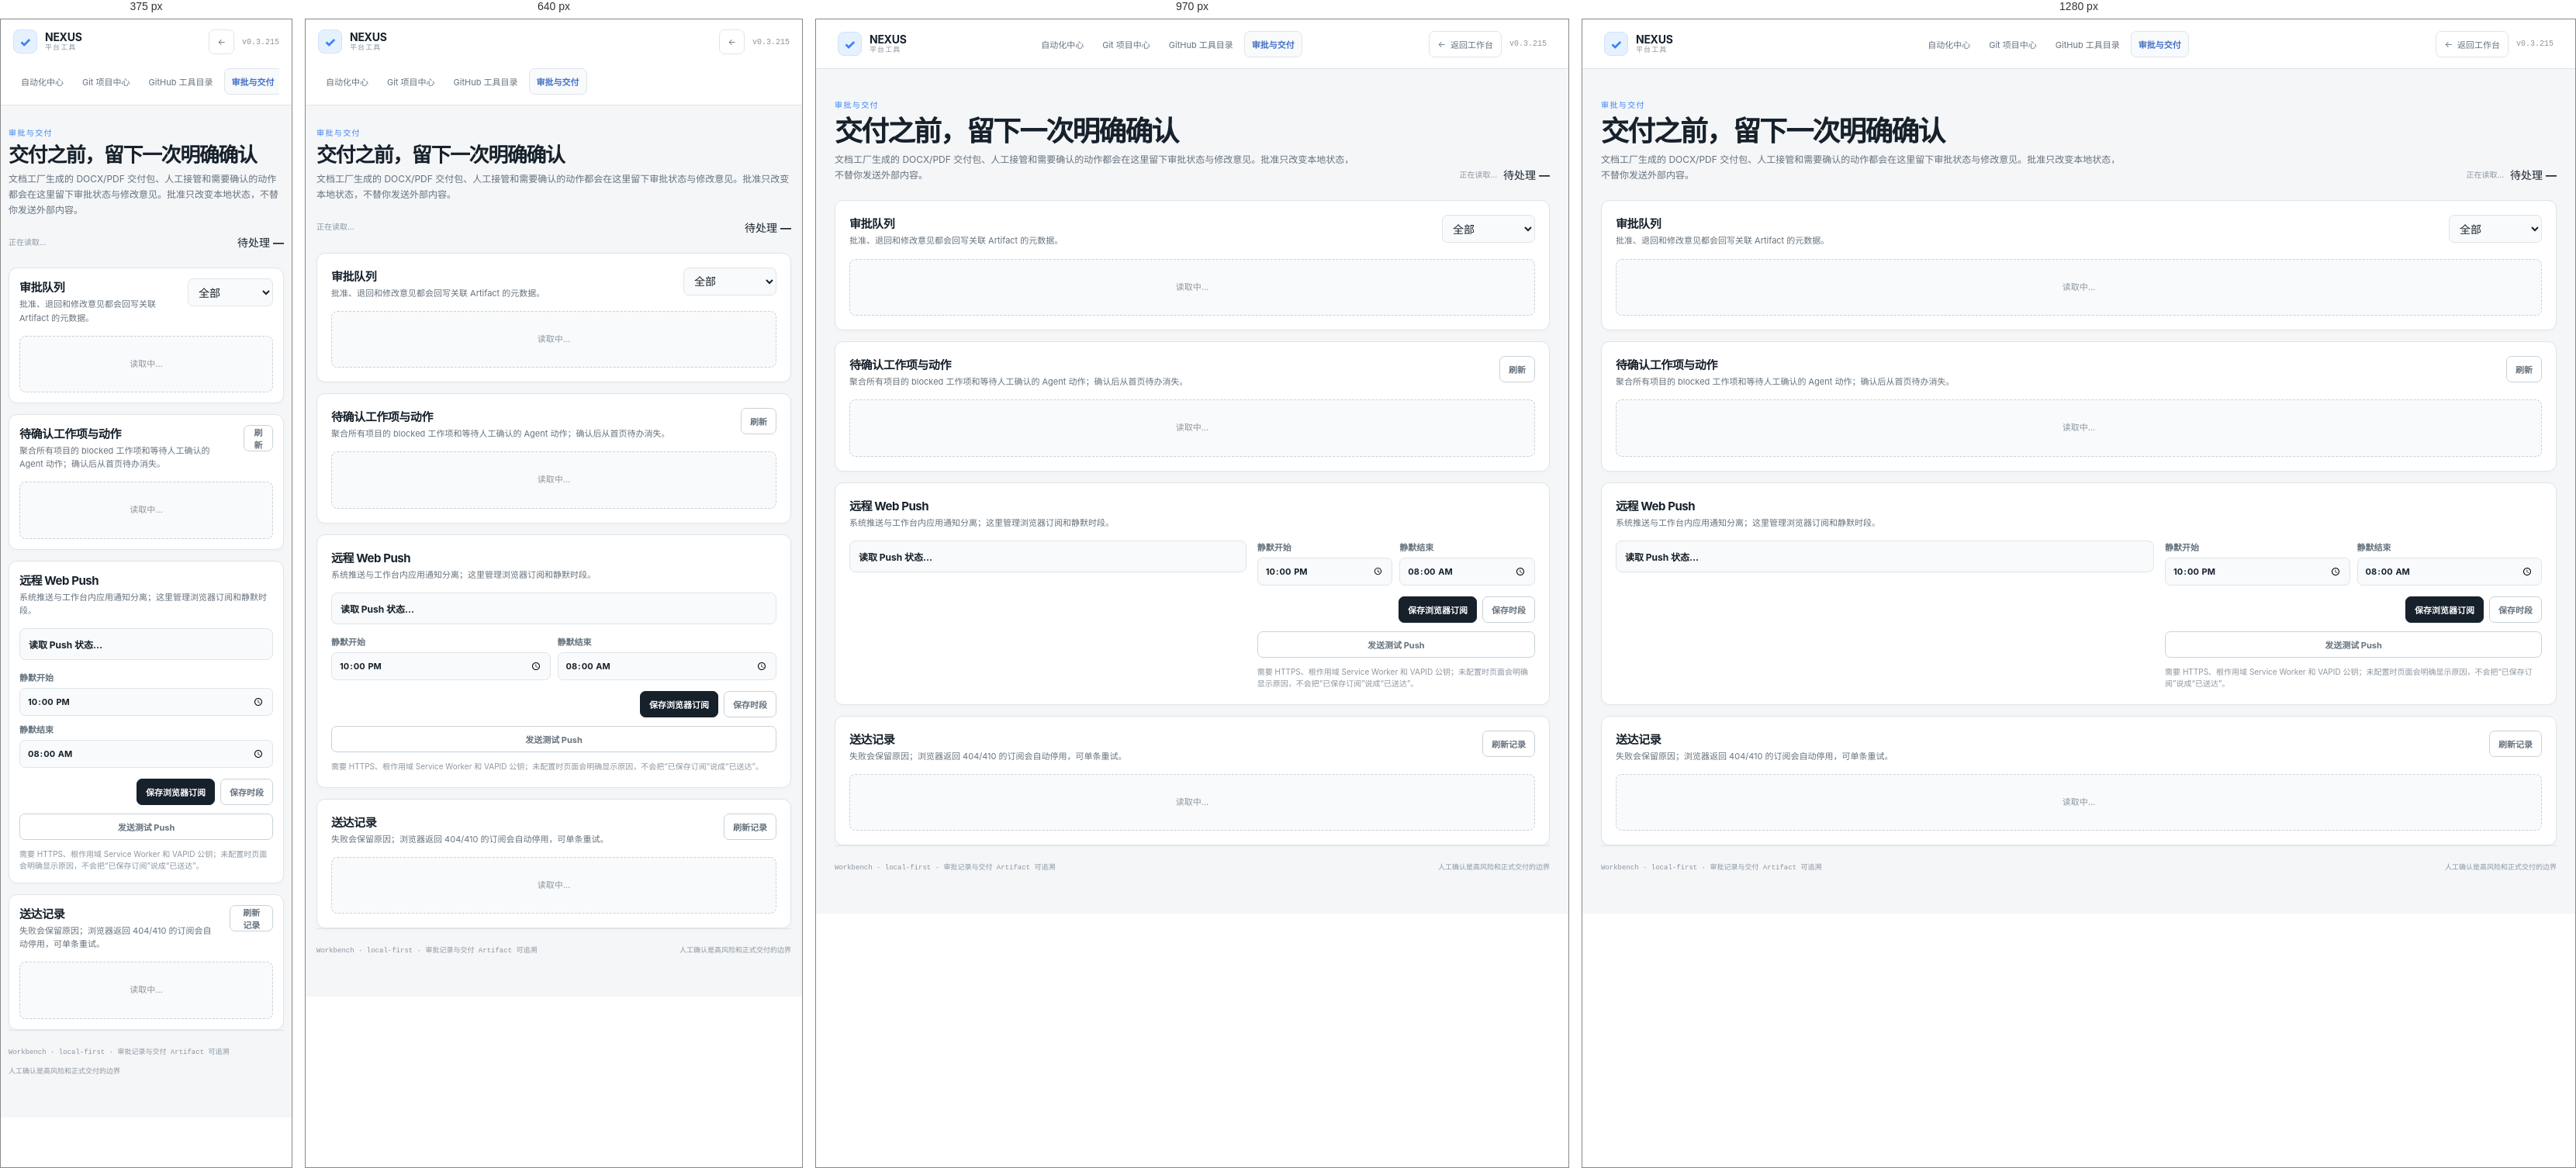
Rendered at 375 px, 640 px, 970 px and 1280 px, left to right.

<!-- file: approvals.html -->
<!doctype html>
<html lang="zh-CN" data-theme="light">
<head><script src="/static/theme.js?v=0.3.215"></script><meta charset="UTF-8" /><meta name="viewport" content="width=device-width, initial-scale=1.0" /><meta name="theme-color" content="#f4f6f8" /><title>审批与交付 · NEXUS</title><link rel="stylesheet" href="/static/platform.css?v=0.3.215" /></head>
<body data-page="approvals"><div class="platform-shell"><header class="platform-topbar"><a class="platform-brand" href="/"><span class="platform-brand-mark">✓</span><span><strong>NEXUS</strong><small>平台工具</small></span></a><nav class="platform-nav" aria-label="平台导航"><a href="/automation">自动化中心</a><a href="/git">Git 项目中心</a><a href="/github-tools">GitHub 工具目录</a><a class="active" href="/approvals">审批与交付</a></nav><div class="platform-topbar-actions"><a class="platform-back-link" href="/" aria-label="返回工作台"><span aria-hidden="true">←</span><span>返回工作台</span></a><span class="platform-version">v0.3.215</span></div></header>
<main class="platform-main"><section class="platform-hero"><div><span class="platform-eyebrow">审批与交付</span><h1>交付之前，留下一次明确确认</h1><p>文档工厂生成的 DOCX/PDF 交付包、人工接管和需要确认的动作都会在这里留下审批状态与修改意见。批准只改变本地状态，不替你发送外部内容。</p></div><div class="platform-hero-actions"><span id="page-status" class="platform-status" role="status">正在读取…</span><span>待处理 <strong id="pending-count">—</strong></span></div></section>
<section class="platform-card"><div class="platform-card-head"><div><h2>审批队列</h2><p>批准、退回和修改意见都会回写关联 Artifact 的元数据。</p></div><select id="approval-filter" class="platform-input" style="width:120px"><option value="all">全部</option><option value="pending">待审批</option><option value="resubmitted">已重新提交</option><option value="approved">已批准</option><option value="rejected">已退回</option><option value="changes_requested">要求修改</option></select></div><div id="approval-list" class="platform-list"><div class="platform-list-empty">读取中…</div></div></section>
<section class="platform-card" style="margin-top:14px"><div class="platform-card-head"><div><h2>待确认工作项与动作</h2><p>聚合所有项目的 blocked 工作项和等待人工确认的 Agent 动作；确认后从首页待办消失。</p></div><button id="refresh-approval-queue" class="platform-button-secondary" type="button">刷新</button></div><div id="approval-queue-list" class="platform-list"><div class="platform-list-empty">读取中…</div></div></section>
<section class="platform-card" style="margin-top:14px"><div class="platform-card-head"><div><h2>远程 Web Push</h2><p>系统推送与工作台内应用通知分离；这里管理浏览器订阅和静默时段。</p></div></div><div class="push-grid"><div class="push-state" id="push-state"><strong>读取 Push 状态…</strong></div><div class="platform-form"><div class="platform-form-grid"><label>静默开始<input id="push-quiet-start" class="platform-input" type="time" value="22:00" /></label><label>静默结束<input id="push-quiet-end" class="platform-input" type="time" value="08:00" /></label></div><div class="platform-form-actions"><button id="subscribe-push" class="platform-button" type="button">保存浏览器订阅</button><button id="save-push-window" class="platform-button-secondary" type="button">保存时段</button></div><button id="send-push-test" class="platform-button-secondary" type="button">发送测试 Push</button><p class="platform-help">需要 HTTPS、根作用域 Service Worker 和 VAPID 公钥；未配置时页面会明确显示原因，不会把“已保存订阅”说成“已送达”。</p></div></div></section>
<section class="platform-card" style="margin-top:14px"><div class="platform-card-head"><div><h2>送达记录</h2><p>失败会保留原因；浏览器返回 404/410 的订阅会自动停用，可单条重试。</p></div><button id="refresh-push-deliveries" class="platform-button-secondary" type="button">刷新记录</button></div><div id="push-delivery-list" class="platform-list"><div class="platform-list-empty">读取中…</div></div></section>
<footer class="platform-footer"><span>Workbench · local-first · 审批记录与交付 Artifact 可追溯</span><span>人工确认是高风险和正式交付的边界</span></footer></main></div><script src="/static/request.js?v=0.3.215"></script><script src="/static/platform.js?v=0.3.215"></script></body></html>


/* @media block from platform.css */
@media (max-width: 720px) { .platform-back-link span:last-child { display: none; } }

/* @media block from platform.css */
@media (max-width: 1120px) { .platform-grid.two { grid-template-columns: 1fr; }.capability-grid { grid-template-columns: repeat(3, minmax(0,1fr)); } }

/* @media block from platform.css */
@media (max-width: 820px) { .platform-topbar { align-items: start; flex-wrap: wrap; padding: 13px 16px; }.platform-nav { order: 3; width: 100%; }.platform-version { margin-left: auto; }.platform-main { width: min(100% - 28px, 720px); padding-top: 25px; }.platform-hero { align-items: start; flex-direction: column; }.platform-hero-actions { width: 100%; justify-content: space-between; }.platform-grid.three, .repo-grid, .tool-grid, .integration-grid { grid-template-columns: 1fr; }.capability-grid { grid-template-columns: repeat(2, minmax(0,1fr)); }.platform-step-row { grid-template-columns: 58px 82px 150px 98px 112px 115px 140px 28px; overflow-x: auto; }.push-grid { grid-template-columns: 1fr; } }

/* @media block from platform.css */
@media (max-width: 560px) { .platform-main { width: min(100% - 20px, 520px); }.platform-card { padding: 13px; }.platform-form-grid, .platform-form-grid.three { grid-template-columns: 1fr; }.platform-kpi-row { gap: 5px; }.platform-kpi { padding: 8px; }.platform-kpi strong { font-size: 17px; }.capability-grid { grid-template-columns: 1fr; }.runtime-metric-grid { grid-template-columns: repeat(2, minmax(0, 1fr)); }.platform-footer { display: grid; }.platform-footer span:last-child { max-width: 100%; }.approval-row { grid-template-columns: 1fr; }.approval-actions { grid-template-columns: 1fr 1fr; }.approval-note { grid-column: 1 / -1; }.platform-row { display: grid; }.platform-row-actions { justify-content: flex-end; } }